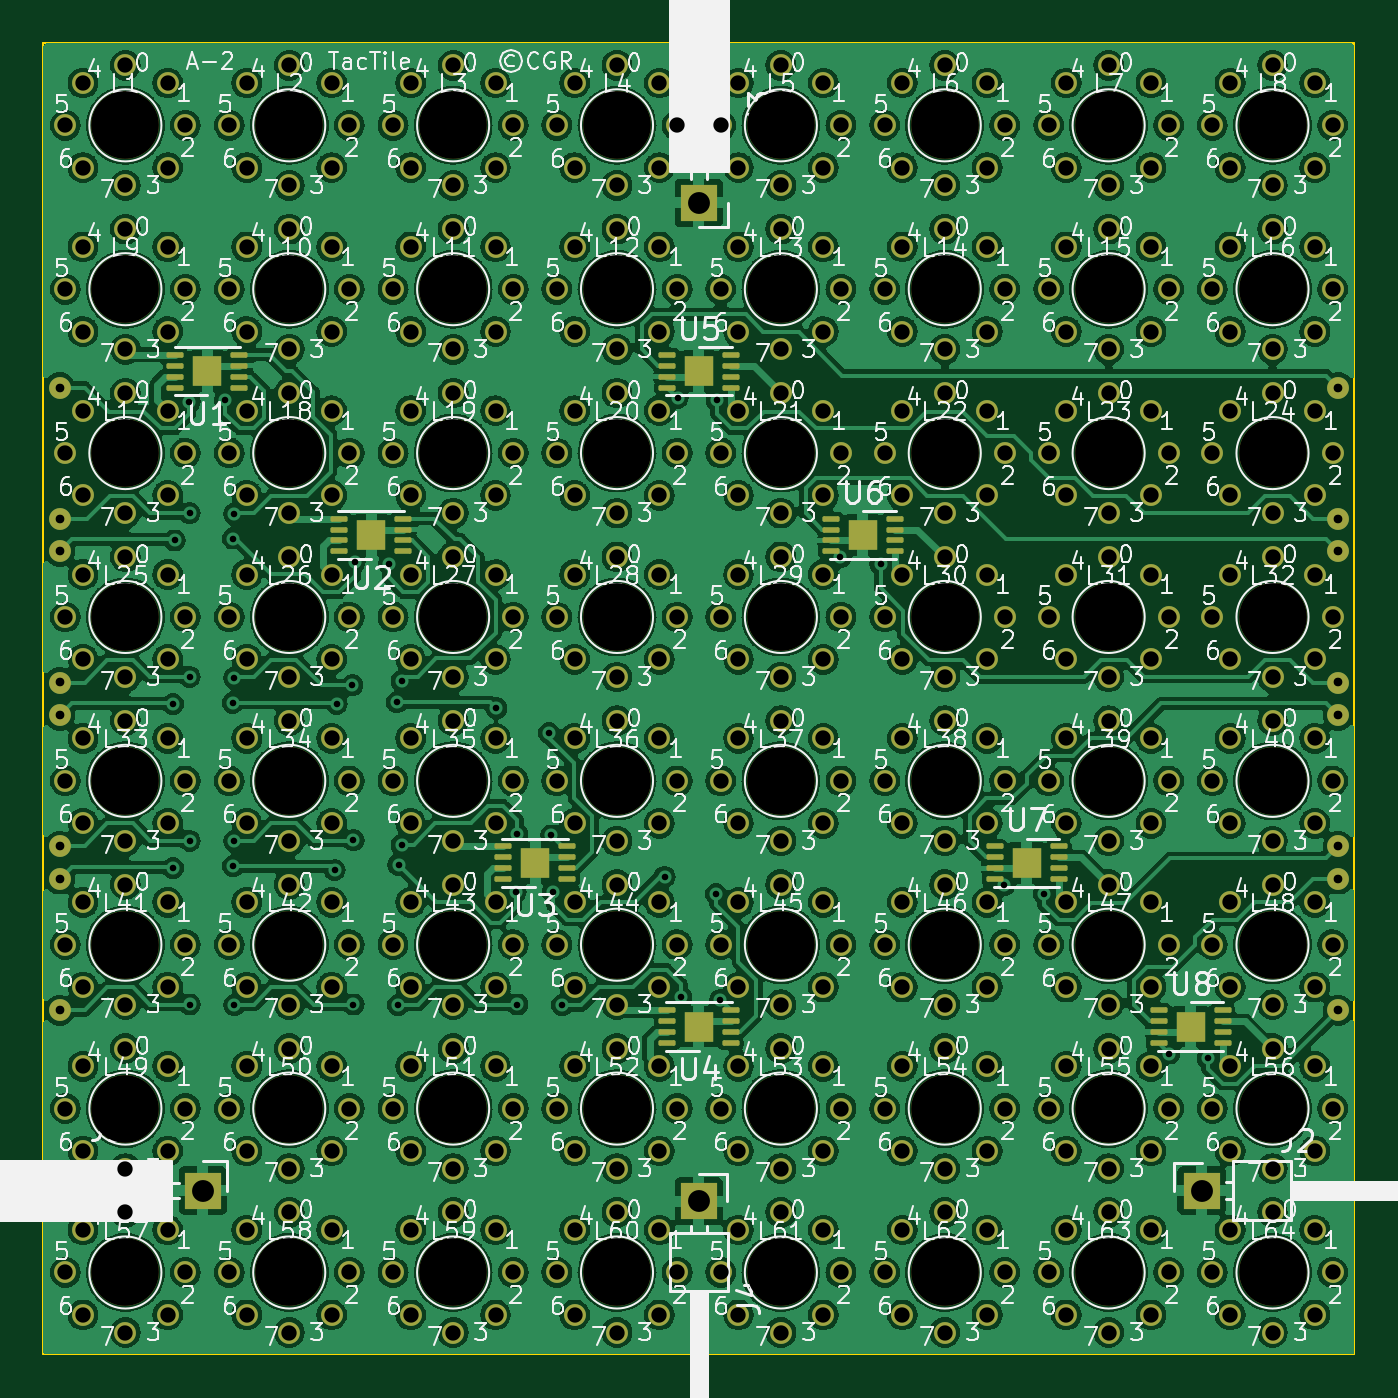
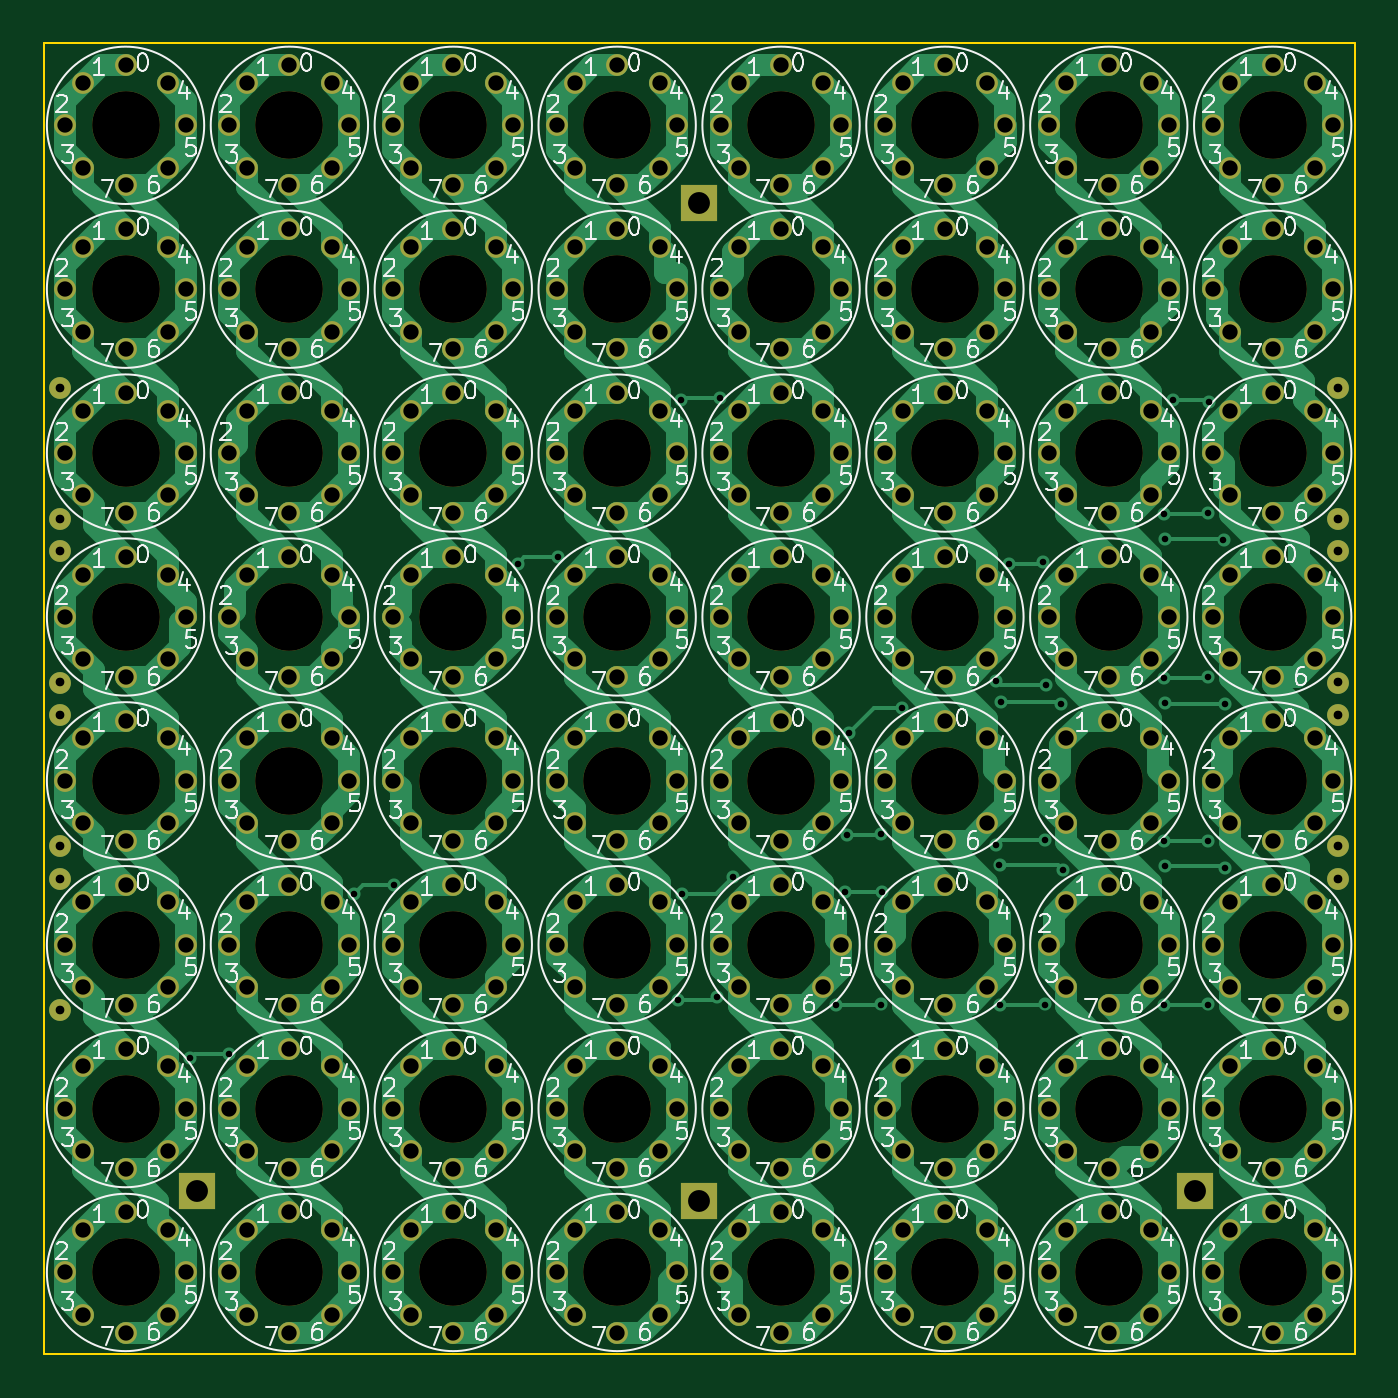
Circuit board: 11 layer files. Board 60.0 x 60.0 mm.
- bottom_copper: TacTile-A-B_Cu.gbr (78915 bytes)
- bottom_mask: TacTile-A-B_Mask.gbr (17019 bytes)
- paste: TacTile-A-B_Paste.gbr (452 bytes)
- bottom_silk: TacTile-A-B_Silkscreen.gbr (280145 bytes)
- outline: TacTile-A-Edge_Cuts.gbr (602 bytes)
- top_copper: TacTile-A-F_Cu.gbr (614098 bytes)
- top_mask: TacTile-A-F_Mask.gbr (19766 bytes)
- paste: TacTile-A-F_Paste.gbr (3937 bytes)
- top_silk: TacTile-A-F_Silkscreen.gbr (378395 bytes)
- drill: TacTile-A-NPTH.drl (1341 bytes)
- drill: TacTile-A-PTH.drl (9671 bytes)

=== bottom_copper: TacTile-A-B_Cu.gbr (78915 bytes, source omitted) ===
=== bottom_mask: TacTile-A-B_Mask.gbr (17019 bytes, source omitted) ===
=== paste: TacTile-A-B_Paste.gbr ===
%TF.GenerationSoftware,KiCad,Pcbnew,7.0.1*%
%TF.CreationDate,2023-12-27T11:57:00-05:00*%
%TF.ProjectId,TacTile-A,54616354-696c-4652-9d41-2e6b69636164,rev?*%
%TF.SameCoordinates,Original*%
%TF.FileFunction,Paste,Bot*%
%TF.FilePolarity,Positive*%
%FSLAX46Y46*%
G04 Gerber Fmt 4.6, Leading zero omitted, Abs format (unit mm)*
G04 Created by KiCad (PCBNEW 7.0.1) date 2023-12-27 11:57:00*
%MOMM*%
%LPD*%
G01*
G04 APERTURE LIST*
G04 APERTURE END LIST*
M02*

=== bottom_silk: TacTile-A-B_Silkscreen.gbr (280145 bytes, source omitted) ===
=== outline: TacTile-A-Edge_Cuts.gbr ===
%TF.GenerationSoftware,KiCad,Pcbnew,7.0.1*%
%TF.CreationDate,2023-12-27T11:57:00-05:00*%
%TF.ProjectId,TacTile-A,54616354-696c-4652-9d41-2e6b69636164,rev?*%
%TF.SameCoordinates,Original*%
%TF.FileFunction,Profile,NP*%
%FSLAX46Y46*%
G04 Gerber Fmt 4.6, Leading zero omitted, Abs format (unit mm)*
G04 Created by KiCad (PCBNEW 7.0.1) date 2023-12-27 11:57:00*
%MOMM*%
%LPD*%
G01*
G04 APERTURE LIST*
%TA.AperFunction,Profile*%
%ADD10C,0.100000*%
%TD*%
G04 APERTURE END LIST*
D10*
X25000000Y-25000000D02*
X85000000Y-25000000D01*
X85000000Y-85000000D01*
X25000000Y-85000000D01*
X25000000Y-25000000D01*
M02*

=== top_copper: TacTile-A-F_Cu.gbr (614098 bytes, source omitted) ===
=== top_mask: TacTile-A-F_Mask.gbr (19766 bytes, source omitted) ===
=== paste: TacTile-A-F_Paste.gbr ===
%TF.GenerationSoftware,KiCad,Pcbnew,7.0.1*%
%TF.CreationDate,2023-12-27T11:57:00-05:00*%
%TF.ProjectId,TacTile-A,54616354-696c-4652-9d41-2e6b69636164,rev?*%
%TF.SameCoordinates,Original*%
%TF.FileFunction,Paste,Top*%
%TF.FilePolarity,Positive*%
%FSLAX46Y46*%
G04 Gerber Fmt 4.6, Leading zero omitted, Abs format (unit mm)*
G04 Created by KiCad (PCBNEW 7.0.1) date 2023-12-27 11:57:00*
%MOMM*%
%LPD*%
G01*
G04 APERTURE LIST*
G04 Aperture macros list*
%AMRoundRect*
0 Rectangle with rounded corners*
0 $1 Rounding radius*
0 $2 $3 $4 $5 $6 $7 $8 $9 X,Y pos of 4 corners*
0 Add a 4 corners polygon primitive as box body*
4,1,4,$2,$3,$4,$5,$6,$7,$8,$9,$2,$3,0*
0 Add four circle primitives for the rounded corners*
1,1,$1+$1,$2,$3*
1,1,$1+$1,$4,$5*
1,1,$1+$1,$6,$7*
1,1,$1+$1,$8,$9*
0 Add four rect primitives between the rounded corners*
20,1,$1+$1,$2,$3,$4,$5,0*
20,1,$1+$1,$4,$5,$6,$7,0*
20,1,$1+$1,$6,$7,$8,$9,0*
20,1,$1+$1,$8,$9,$2,$3,0*%
G04 Aperture macros list end*
%ADD10RoundRect,0.130000X-0.130000X-0.150000X0.130000X-0.150000X0.130000X0.150000X-0.130000X0.150000X0*%
%ADD11RoundRect,0.062500X-0.325000X-0.062500X0.325000X-0.062500X0.325000X0.062500X-0.325000X0.062500X0*%
%ADD12RoundRect,0.130000X0.130000X0.150000X-0.130000X0.150000X-0.130000X-0.150000X0.130000X-0.150000X0*%
%ADD13RoundRect,0.062500X0.325000X0.062500X-0.325000X0.062500X-0.325000X-0.062500X0.325000X-0.062500X0*%
G04 APERTURE END LIST*
D10*
%TO.C,U6*%
X62175000Y-47150000D03*
X62175000Y-47850000D03*
X62825000Y-47150000D03*
X62825000Y-47850000D03*
D11*
X61037500Y-46750000D03*
X61037500Y-47250000D03*
X61037500Y-47750000D03*
X61037500Y-48250000D03*
X63962500Y-48250000D03*
X63962500Y-47750000D03*
X63962500Y-47250000D03*
X63962500Y-46750000D03*
%TD*%
D10*
%TO.C,U8*%
X77175000Y-69650000D03*
X77175000Y-70350000D03*
X77825000Y-69650000D03*
X77825000Y-70350000D03*
D11*
X76037500Y-69250000D03*
X76037500Y-69750000D03*
X76037500Y-70250000D03*
X76037500Y-70750000D03*
X78962500Y-70750000D03*
X78962500Y-70250000D03*
X78962500Y-69750000D03*
X78962500Y-69250000D03*
%TD*%
D12*
%TO.C,U1*%
X32825000Y-40350000D03*
X32825000Y-39650000D03*
X32175000Y-40350000D03*
X32175000Y-39650000D03*
D13*
X33962500Y-40750000D03*
X33962500Y-40250000D03*
X33962500Y-39750000D03*
X33962500Y-39250000D03*
X31037500Y-39250000D03*
X31037500Y-39750000D03*
X31037500Y-40250000D03*
X31037500Y-40750000D03*
%TD*%
D12*
%TO.C,U4*%
X55325000Y-70350000D03*
X55325000Y-69650000D03*
X54675000Y-70350000D03*
X54675000Y-69650000D03*
D13*
X56462500Y-70750000D03*
X56462500Y-70250000D03*
X56462500Y-69750000D03*
X56462500Y-69250000D03*
X53537500Y-69250000D03*
X53537500Y-69750000D03*
X53537500Y-70250000D03*
X53537500Y-70750000D03*
%TD*%
D12*
%TO.C,U3*%
X47825000Y-62850000D03*
X47825000Y-62150000D03*
X47175000Y-62850000D03*
X47175000Y-62150000D03*
D13*
X48962500Y-63250000D03*
X48962500Y-62750000D03*
X48962500Y-62250000D03*
X48962500Y-61750000D03*
X46037500Y-61750000D03*
X46037500Y-62250000D03*
X46037500Y-62750000D03*
X46037500Y-63250000D03*
%TD*%
D12*
%TO.C,U2*%
X40325000Y-47850000D03*
X40325000Y-47150000D03*
X39675000Y-47850000D03*
X39675000Y-47150000D03*
D13*
X41462500Y-48250000D03*
X41462500Y-47750000D03*
X41462500Y-47250000D03*
X41462500Y-46750000D03*
X38537500Y-46750000D03*
X38537500Y-47250000D03*
X38537500Y-47750000D03*
X38537500Y-48250000D03*
%TD*%
D10*
%TO.C,U7*%
X69675000Y-62150000D03*
X69675000Y-62850000D03*
X70325000Y-62150000D03*
X70325000Y-62850000D03*
D11*
X68537500Y-61750000D03*
X68537500Y-62250000D03*
X68537500Y-62750000D03*
X68537500Y-63250000D03*
X71462500Y-63250000D03*
X71462500Y-62750000D03*
X71462500Y-62250000D03*
X71462500Y-61750000D03*
%TD*%
D10*
%TO.C,U5*%
X54675000Y-39650000D03*
X54675000Y-40350000D03*
X55325000Y-39650000D03*
X55325000Y-40350000D03*
D11*
X53537500Y-39250000D03*
X53537500Y-39750000D03*
X53537500Y-40250000D03*
X53537500Y-40750000D03*
X56462500Y-40750000D03*
X56462500Y-40250000D03*
X56462500Y-39750000D03*
X56462500Y-39250000D03*
%TD*%
M02*

=== top_silk: TacTile-A-F_Silkscreen.gbr (378395 bytes, source omitted) ===
=== drill: TacTile-A-NPTH.drl ===
M48
; DRILL file {KiCad 7.0.1} date Wed Dec 27 11:57:04 2023
; FORMAT={-:-/ absolute / inch / decimal}
; #@! TF.CreationDate,2023-12-27T11:57:04-05:00
; #@! TF.GenerationSoftware,Kicad,Pcbnew,7.0.1
; #@! TF.FileFunction,NonPlated,1,2,NPTH
FMAT,2
INCH
; #@! TA.AperFunction,NonPlated,NPTH,ComponentDrill
T1C0.1220
%
G90
G05
T1
X1.1319Y-1.1319
X1.1319Y-1.4272
X1.1319Y-1.7224
X1.1319Y-2.0177
X1.1319Y-2.313
X1.1319Y-2.6083
X1.1319Y-2.9035
X1.1319Y-3.1988
X1.4272Y-1.1319
X1.4272Y-1.4272
X1.4272Y-1.7224
X1.4272Y-2.0177
X1.4272Y-2.313
X1.4272Y-2.6083
X1.4272Y-2.9035
X1.4272Y-3.1988
X1.7224Y-1.1319
X1.7224Y-1.4272
X1.7224Y-1.7224
X1.7224Y-2.0177
X1.7224Y-2.313
X1.7224Y-2.6083
X1.7224Y-2.9035
X1.7224Y-3.1988
X2.0177Y-1.1319
X2.0177Y-1.4272
X2.0177Y-1.7224
X2.0177Y-2.0177
X2.0177Y-2.313
X2.0177Y-2.6083
X2.0177Y-2.9035
X2.0177Y-3.1988
X2.313Y-1.1319
X2.313Y-1.4272
X2.313Y-1.7224
X2.313Y-2.0177
X2.313Y-2.313
X2.313Y-2.6083
X2.313Y-2.9035
X2.313Y-3.1988
X2.6083Y-1.1319
X2.6083Y-1.4272
X2.6083Y-1.7224
X2.6083Y-2.0177
X2.6083Y-2.313
X2.6083Y-2.6083
X2.6083Y-2.9035
X2.6083Y-3.1988
X2.9035Y-1.1319
X2.9035Y-1.4272
X2.9035Y-1.7224
X2.9035Y-2.0177
X2.9035Y-2.313
X2.9035Y-2.6083
X2.9035Y-2.9035
X2.9035Y-3.1988
X3.1988Y-1.1319
X3.1988Y-1.4272
X3.1988Y-1.7224
X3.1988Y-2.0177
X3.1988Y-2.313
X3.1988Y-2.6083
X3.1988Y-2.9035
X3.1988Y-3.1988
T0
M30

=== drill: TacTile-A-PTH.drl (9671 bytes, source omitted) ===
